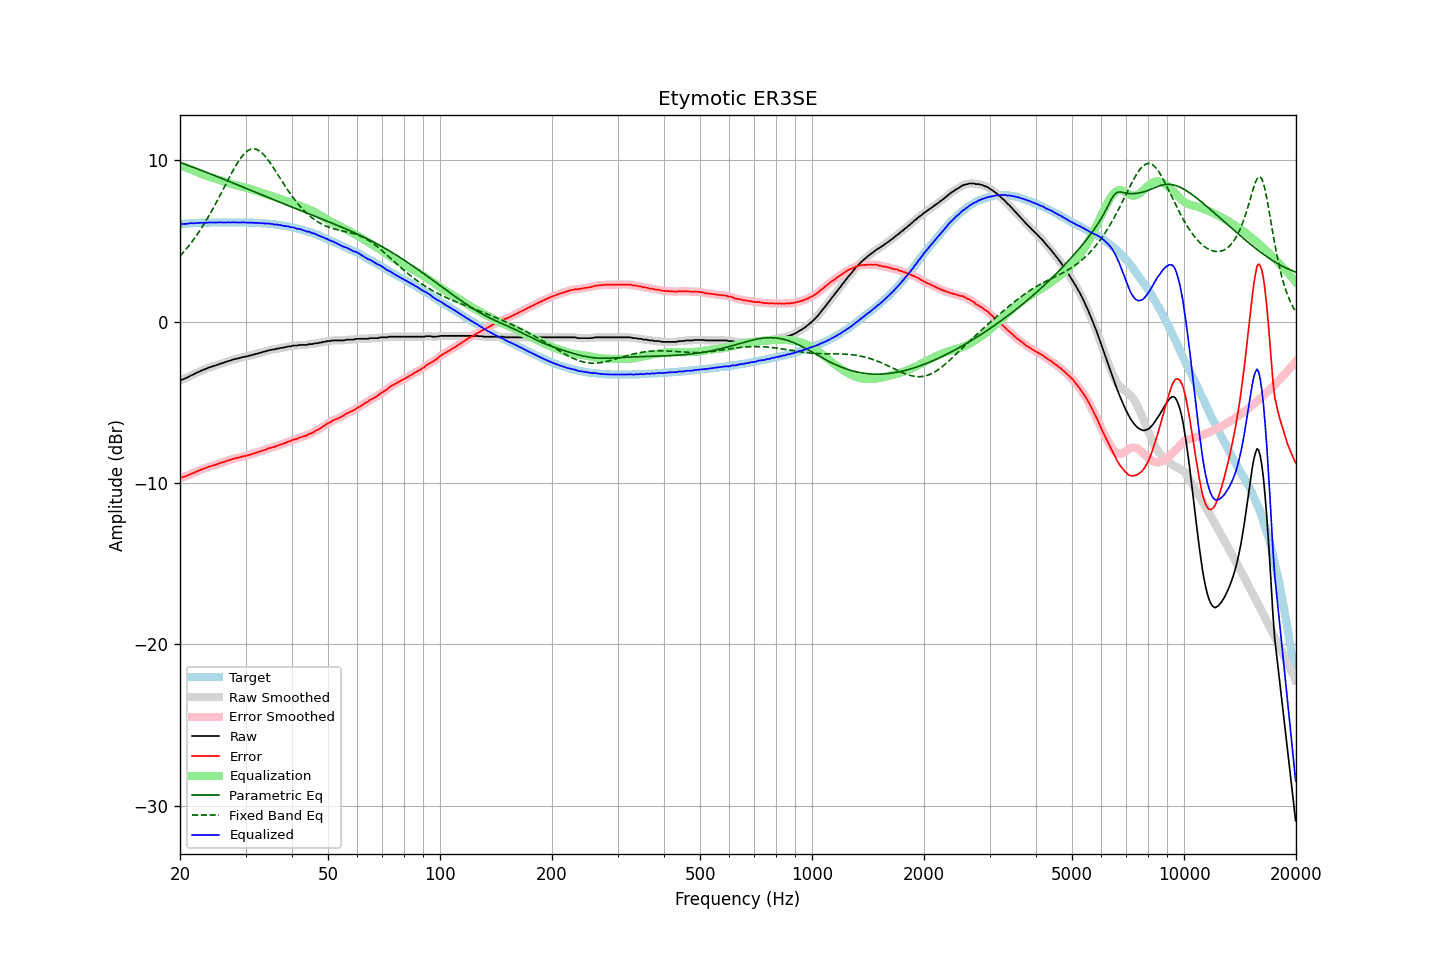

Data behind this chart, as committed beside it:
frequency, raw, error, smoothed, error_smoothed, equalization, parametric_eq, fixed_band_eq, equalized_raw, equalized_smoothed, target
20.00, -3.63, -9.67, -3.63, -9.67, 9.69, 9.87, 4.07, 6.06, 6.06, 6.05
20.20, -3.60, -9.65, -3.60, -9.65, 9.66, 9.84, 4.18, 6.06, 6.06, 6.06
20.40, -3.57, -9.63, -3.56, -9.63, 9.62, 9.80, 4.29, 6.05, 6.06, 6.07
20.61, -3.52, -9.59, -3.52, -9.60, 9.59, 9.76, 4.41, 6.07, 6.06, 6.08
20.81, -3.49, -9.56, -3.48, -9.56, 9.55, 9.73, 4.52, 6.06, 6.07, 6.08
21.02, -3.43, -9.51, -3.43, -9.51, 9.51, 9.69, 4.65, 6.09, 6.09, 6.09
21.23, -3.38, -9.47, -3.38, -9.47, 9.47, 9.66, 4.77, 6.10, 6.10, 6.10
21.44, -3.32, -9.42, -3.33, -9.43, 9.43, 9.62, 4.90, 6.12, 6.11, 6.11
21.66, -3.29, -9.39, -3.28, -9.39, 9.39, 9.58, 5.03, 6.10, 6.11, 6.11
21.87, -3.24, -9.35, -3.23, -9.35, 9.34, 9.54, 5.17, 6.11, 6.11, 6.12
22.09, -3.18, -9.29, -3.19, -9.30, 9.30, 9.51, 5.31, 6.12, 6.12, 6.12
22.31, -3.14, -9.26, -3.13, -9.26, 9.26, 9.47, 5.45, 6.12, 6.13, 6.13
22.54, -3.09, -9.21, -3.09, -9.21, 9.22, 9.43, 5.60, 6.13, 6.13, 6.13
22.76, -3.04, -9.17, -3.04, -9.17, 9.18, 9.39, 5.75, 6.14, 6.14, 6.14
22.99, -3.00, -9.13, -3.00, -9.13, 9.14, 9.36, 5.91, 6.14, 6.14, 6.14
23.22, -2.96, -9.09, -2.96, -9.10, 9.10, 9.32, 6.07, 6.14, 6.14, 6.14
23.45, -2.93, -9.07, -2.92, -9.06, 9.06, 9.28, 6.23, 6.13, 6.14, 6.15
23.69, -2.88, -9.02, -2.88, -9.02, 9.03, 9.24, 6.40, 6.15, 6.15, 6.15
23.92, -2.84, -8.98, -2.84, -8.99, 8.99, 9.20, 6.57, 6.16, 6.15, 6.15
24.16, -2.81, -8.95, -2.80, -8.95, 8.96, 9.16, 6.74, 6.15, 6.16, 6.15
24.40, -2.78, -8.93, -2.77, -8.93, 8.93, 9.12, 6.92, 6.15, 6.15, 6.16
24.65, -2.74, -8.89, -2.74, -8.90, 8.90, 9.08, 7.10, 6.16, 6.15, 6.16
24.89, -2.72, -8.87, -2.71, -8.87, 8.86, 9.04, 7.28, 6.15, 6.15, 6.16
25.14, -2.68, -8.83, -2.68, -8.83, 8.83, 9.00, 7.47, 6.15, 6.15, 6.16
25.39, -2.65, -8.80, -2.64, -8.80, 8.80, 8.96, 7.66, 6.15, 6.16, 6.16
25.65, -2.60, -8.75, -2.61, -8.76, 8.77, 8.92, 7.85, 6.17, 6.16, 6.16
25.91, -2.58, -8.73, -2.57, -8.73, 8.73, 8.88, 8.04, 6.16, 6.16, 6.16
26.16, -2.55, -8.70, -2.54, -8.70, 8.70, 8.84, 8.24, 6.15, 6.16, 6.16
26.43, -2.51, -8.66, -2.51, -8.67, 8.66, 8.80, 8.43, 6.16, 6.15, 6.16
26.69, -2.48, -8.63, -2.48, -8.63, 8.63, 8.76, 8.63, 6.15, 6.15, 6.16
26.96, -2.44, -8.59, -2.44, -8.60, 8.60, 8.72, 8.82, 6.16, 6.16, 6.16
27.23, -2.42, -8.57, -2.41, -8.57, 8.57, 8.68, 9.01, 6.15, 6.16, 6.16
27.50, -2.38, -8.53, -2.38, -8.53, 8.54, 8.64, 9.20, 6.16, 6.16, 6.16
27.77, -2.35, -8.50, -2.35, -8.50, 8.51, 8.60, 9.38, 6.16, 6.16, 6.16
28.05, -2.32, -8.47, -2.32, -8.48, 8.48, 8.56, 9.56, 6.16, 6.16, 6.16
28.33, -2.30, -8.45, -2.30, -8.45, 8.45, 8.52, 9.73, 6.16, 6.16, 6.16
28.62, -2.28, -8.43, -2.27, -8.43, 8.43, 8.48, 9.89, 6.15, 6.15, 6.16
28.90, -2.25, -8.40, -2.25, -8.41, 8.40, 8.44, 10.04, 6.16, 6.16, 6.16
29.19, -2.23, -8.38, -2.22, -8.38, 8.38, 8.40, 10.18, 6.15, 6.16, 6.16
29.48, -2.19, -8.34, -2.20, -8.35, 8.36, 8.36, 10.30, 6.17, 6.16, 6.16
29.78, -2.18, -8.33, -2.18, -8.33, 8.33, 8.31, 10.42, 6.16, 6.16, 6.16
30.08, -2.16, -8.31, -2.15, -8.31, 8.31, 8.27, 10.51, 6.15, 6.15, 6.16
30.38, -2.14, -8.28, -2.14, -8.29, 8.28, 8.23, 10.59, 6.14, 6.14, 6.15
30.68, -2.11, -8.25, -2.11, -8.26, 8.25, 8.19, 10.65, 6.15, 6.14, 6.15
30.99, -2.09, -8.23, -2.08, -8.23, 8.23, 8.15, 10.70, 6.14, 6.14, 6.15
31.30, -2.05, -8.18, -2.06, -8.20, 8.20, 8.11, 10.71, 6.15, 6.14, 6.14
31.61, -2.04, -8.17, -2.03, -8.16, 8.16, 8.07, 10.72, 6.13, 6.14, 6.14
31.93, -2.00, -8.12, -2.00, -8.13, 8.13, 8.03, 10.70, 6.14, 6.13, 6.13
32.24, -1.98, -8.10, -1.98, -8.10, 8.10, 7.99, 10.67, 6.12, 6.13, 6.13
32.57, -1.95, -8.06, -1.95, -8.07, 8.07, 7.94, 10.61, 6.12, 6.12, 6.12
32.89, -1.92, -8.03, -1.92, -8.03, 8.03, 7.90, 10.55, 6.12, 6.11, 6.12
33.22, -1.90, -8.00, -1.89, -8.00, 8.00, 7.86, 10.46, 6.10, 6.11, 6.11
33.55, -1.86, -7.96, -1.87, -7.97, 7.96, 7.82, 10.36, 6.11, 6.10, 6.11
33.89, -1.85, -7.94, -1.84, -7.93, 7.93, 7.78, 10.25, 6.08, 6.09, 6.10
34.23, -1.81, -7.89, -1.81, -7.89, 7.90, 7.74, 10.13, 6.09, 6.09, 6.09
34.57, -1.78, -7.85, -1.78, -7.86, 7.87, 7.70, 10.00, 6.09, 6.08, 6.08
34.92, -1.76, -7.82, -1.75, -7.82, 7.83, 7.66, 9.86, 6.08, 6.08, 6.07
35.27, -1.74, -7.80, -1.74, -7.80, 7.80, 7.62, 9.71, 6.06, 6.06, 6.07
35.62, -1.72, -7.76, -1.72, -7.77, 7.77, 7.58, 9.56, 6.05, 6.05, 6.05
35.97, -1.72, -7.75, -1.70, -7.74, 7.73, 7.54, 9.41, 6.02, 6.03, 6.04
... 635 more rows
